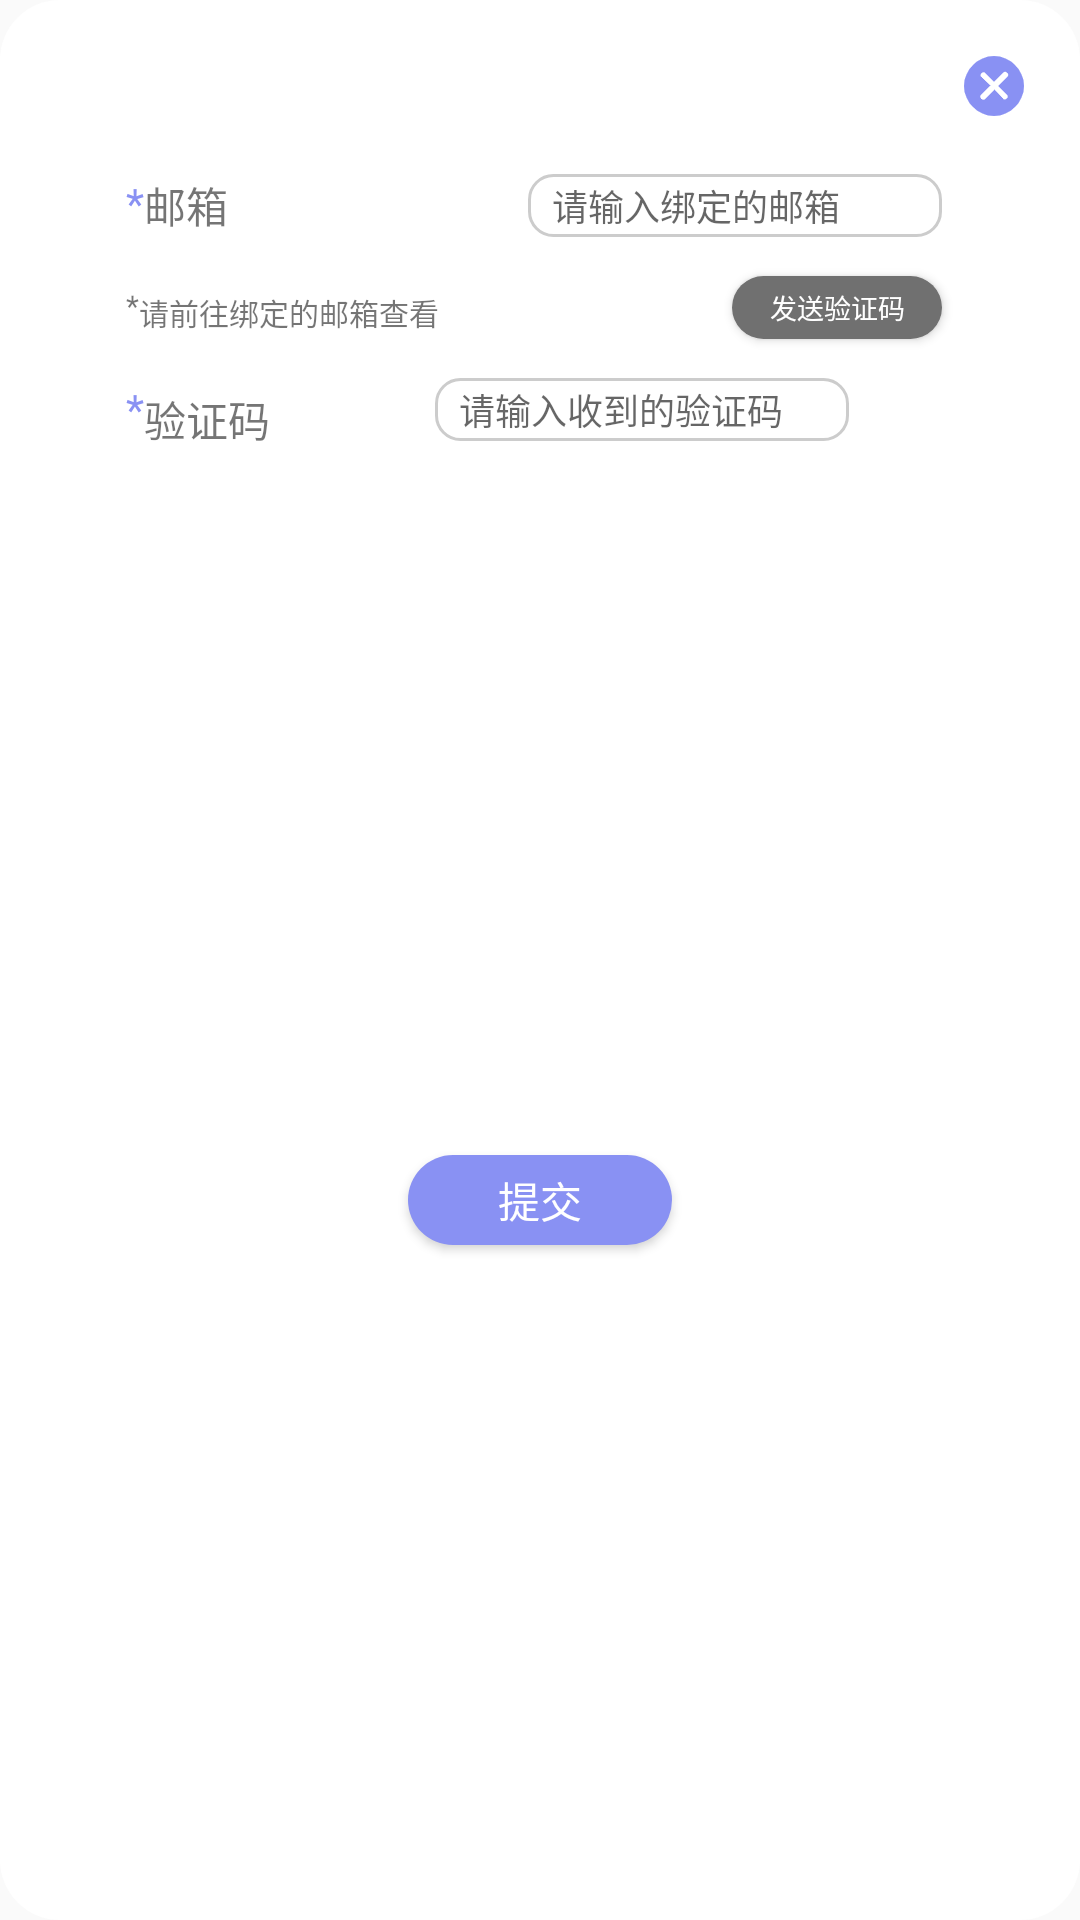

Here is an Android app screen rendered from its layout file. Give the layout XML and the strings, colors and styles it references.
<!-- AndroidManifest.xml: application theme Theme.LabourTimeSystem -->
<!-- res/layout/view_bind_email_dialog.xml -->
<?xml version="1.0" encoding="utf-8"?>
<androidx.constraintlayout.widget.ConstraintLayout xmlns:android="http://schemas.android.com/apk/res/android"
    xmlns:app="http://schemas.android.com/apk/res-auto"
    xmlns:tools="http://schemas.android.com/tools"
    android:layout_width="300dp"
    android:layout_height="wrap_content"
    android:layout_gravity="center"
    android:background="@drawable/shape_setting">


    <EditText
        android:id="@+id/dialog_et_code"
        android:layout_width="138dp"
        android:layout_height="21dp"
        android:layout_marginStart="24dp"
        android:layout_marginLeft="24dp"
        android:layout_marginTop="13dp"
        android:layout_marginEnd="36dp"
        android:layout_marginRight="36dp"
        android:background="@drawable/shape_dialog_input"
        android:hint="请输入收到的验证码"
        android:inputType="text"
        android:paddingHorizontal="8dp"
        android:textSize="12sp"
        app:layout_constraintEnd_toEndOf="parent"
        app:layout_constraintStart_toEndOf="@+id/tv_code"
        app:layout_constraintTop_toBottomOf="@+id/dialog_btn_send_code" />

    <TextView
        android:id="@+id/tv_tips"
        android:layout_width="wrap_content"
        android:layout_height="wrap_content"
        android:layout_marginTop="18dp"
        android:text="请前往绑定的邮箱查看"
        android:textSize="10sp"
        app:layout_constraintStart_toEndOf="@+id/icon_must2"
        app:layout_constraintTop_toBottomOf="@+id/tv_email" />

    <TextView
        android:id="@+id/icon_must3"
        android:layout_width="wrap_content"
        android:layout_height="wrap_content"
        android:layout_marginStart="32dp"
        android:layout_marginLeft="32dp"
        android:layout_marginTop="18dp"
        android:text="*"
        android:textColor="@color/theme_color"
        app:layout_constraintStart_toStartOf="parent"
        app:layout_constraintTop_toBottomOf="@+id/icon_must2" />

    <Button
        android:id="@+id/dialog_btn_send_code"
        android:layout_width="70dp"
        android:layout_height="21dp"
        android:layout_marginTop="13dp"
        android:layout_marginEnd="36dp"
        android:layout_marginRight="36dp"
        android:background="@drawable/selector_send_code"
        android:maxLines="1"
        android:paddingHorizontal="8dp"
        android:text="发送验证码"
        android:textColor="@color/white"
        android:textSize="9sp"
        app:layout_constraintEnd_toEndOf="parent"
        app:layout_constraintTop_toBottomOf="@+id/dialog_et_email" />

    <TextView
        android:id="@+id/tv_code"
        android:layout_width="wrap_content"
        android:layout_height="wrap_content"
        android:layout_marginTop="18dp"
        android:text="验证码"
        app:layout_constraintStart_toEndOf="@+id/icon_must3"
        app:layout_constraintTop_toBottomOf="@+id/tv_tips" />

    <TextView
        android:id="@+id/icon_must2"
        android:layout_width="wrap_content"
        android:layout_height="wrap_content"
        android:layout_marginStart="32dp"
        android:layout_marginLeft="32dp"
        android:layout_marginTop="18dp"
        android:text="*"
        android:textSize="10sp"
        app:layout_constraintStart_toStartOf="parent"
        app:layout_constraintTop_toBottomOf="@+id/icon_must" />

    <ImageButton
        android:id="@+id/ib_dialog_email_cancel"
        android:layout_width="wrap_content"
        android:layout_height="wrap_content"
        android:layout_marginTop="8dp"
        android:layout_marginEnd="8dp"
        android:layout_marginRight="8dp"
        android:background="@color/transparent"
        app:layout_constraintEnd_toEndOf="parent"
        app:layout_constraintTop_toTopOf="parent"
        app:srcCompat="@mipmap/cancel" />

    <TextView
        android:id="@+id/icon_must"
        android:layout_width="wrap_content"
        android:layout_height="wrap_content"
        android:layout_marginStart="32dp"
        android:layout_marginLeft="32dp"
        android:layout_marginTop="48dp"
        android:text="*"
        android:textColor="@color/theme_color"
        app:layout_constraintStart_toStartOf="parent"
        app:layout_constraintTop_toTopOf="parent" />

    <TextView
        android:id="@+id/tv_email"
        android:layout_width="wrap_content"
        android:layout_height="wrap_content"
        android:layout_marginTop="48dp"
        android:text="邮箱"
        app:layout_constraintStart_toEndOf="@+id/icon_must"
        app:layout_constraintTop_toTopOf="parent" />

    <EditText
        android:id="@+id/dialog_et_email"
        android:layout_width="138dp"
        android:layout_height="21dp"
        android:layout_marginTop="48dp"
        android:layout_marginEnd="36dp"
        android:layout_marginRight="36dp"
        android:background="@drawable/shape_dialog_input"
        android:hint="请输入绑定的邮箱"
        android:inputType="textEmailAddress"
        android:paddingHorizontal="8dp"
        android:textSize="12sp"
        app:layout_constraintEnd_toEndOf="parent"
        app:layout_constraintTop_toTopOf="parent" />

    <Button
        android:id="@+id/btn_dialog_email_certain"
        android:layout_width="wrap_content"
        android:layout_height="30dp"
        android:layout_marginTop="16dp"
        android:layout_marginBottom="8dp"
        android:background="@drawable/shape_radio_box"
        android:text="提交"
        android:textColor="@color/white"
        app:layout_constraintBottom_toBottomOf="parent"
        app:layout_constraintEnd_toEndOf="parent"
        app:layout_constraintStart_toStartOf="parent"
        app:layout_constraintTop_toBottomOf="@+id/tv_dialog_tip" />

    <TextView
        android:id="@+id/tv_dialog_tip"
        android:layout_width="wrap_content"
        android:layout_height="wrap_content"
        android:layout_marginStart="26dp"
        android:layout_marginLeft="26dp"
        android:layout_marginTop="4dp"
        android:textColor="@color/red"
        android:textSize="8sp"
        app:layout_constraintBottom_toTopOf="@+id/btn_dialog_pwd_certain"
        app:layout_constraintStart_toEndOf="@+id/tv_code"
        app:layout_constraintTop_toBottomOf="@+id/dialog_et_code" />


</androidx.constraintlayout.widget.ConstraintLayout>
<!-- resources referenced by this layout -->
<resources>
  <color name="red">#C34B4C</color>
  <color name="theme_color">#8991F3</color>
  <color name="transparent">#00000000</color>
  <color name="white">#FFFFFFFF</color>
  <!-- drawable selector_send_code (drawable) -->
  <?xml version="1.0" encoding="utf-8"?>
  <selector xmlns:android="http://schemas.android.com/apk/res/android">
      <item android:state_pressed="true" android:drawable="@drawable/shape_radio_box"/>
      <item android:state_pressed="false" android:drawable="@drawable/shape_radio_box_uncheck"/>
  
  </selector>
  <!-- drawable shape_dialog_input (drawable) -->
  <?xml version="1.0" encoding="utf-8"?>
  <shape xmlns:android="http://schemas.android.com/apk/res/android">
  
      <stroke android:width="1dp"
          android:color="@color/grey"/>
  
      <solid android:color="@color/white"/>
  
      <corners android:radius="8dp"/>
  
  </shape>
  <!-- drawable shape_radio_box (drawable) -->
  <?xml version="1.0" encoding="utf-8"?>
  <shape xmlns:android="http://schemas.android.com/apk/res/android">
  
      <solid android:color="@color/theme_color"/>
  
      <corners android:radius="20dp"/>
  
      <padding
          android:left="10dp"
          android:right="10dp" />
  </shape>
  <!-- drawable shape_setting (drawable) -->
  <?xml version="1.0" encoding="utf-8"?>
  <shape xmlns:android="http://schemas.android.com/apk/res/android">
  
      <solid android:color="@color/white"/>
  
      <corners android:radius="20dp"/>
  
      <padding
          android:bottom="10dp"
          android:top="10dp"
          android:right="10dp"
          android:left="10dp"
          />
  
  </shape>
  <!-- mipmap cancel: png bitmap (mipmap-hdpi, 797 bytes) -->
  <style name="Theme.LabourTimeSystem" parent="Theme.MaterialComponents.DayNight.DarkActionBar.Bridge">
          
          <item name="colorPrimary">@color/right_bottom</item>
          <item name="colorPrimaryVariant">@color/right_bottom</item>
          <item name="colorOnPrimary">@color/white</item>
          
          <item name="colorSecondary">@color/right_bottom</item>
          <item name="colorSecondaryVariant">@color/right_bottom</item>
          <item name="colorOnSecondary">@color/white</item>
          
          <item name="android:statusBarColor" tools:targetApi="l">?attr/colorPrimaryVariant</item>
          
      </style>
  <!-- drawable shape_radio_box_uncheck (drawable) -->
  <?xml version="1.0" encoding="utf-8"?>
  <shape xmlns:android="http://schemas.android.com/apk/res/android">
  
      <solid android:color="@color/deep_grey"/>
  
      <corners android:radius="20dp"/>
  
      <padding
          android:left="10dp"
          android:right="10dp" />
  </shape>
  <color name="grey">#cccccc</color>
  <color name="right_bottom">#FF9FABF7</color>
  <color name="deep_grey">#FF707070</color>
</resources>
